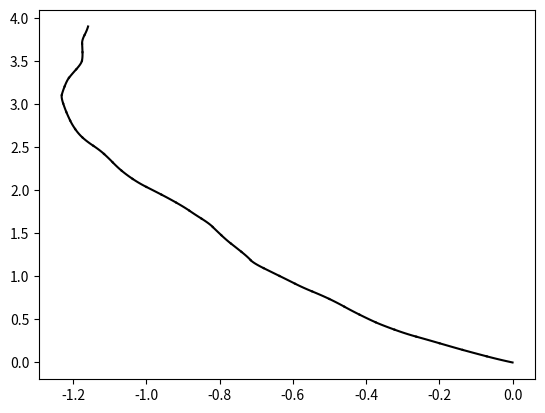

Generate this figure with matplotlib:
import numpy as np
from typing import TypeAlias

Degrees: TypeAlias = float

class QuadBezier:
    def __init__(self, p0: complex, p1: complex, p2: complex):
        self.p0 = p0
        self.p1 = p1
        self.p2 = p2

    def coordinate_at(self, tvals: float | np.ndarray):
        return self.p1 + (1 - tvals)**2 * (self.p0-self.p1) + tvals**2 * (self.p2 - self.p1)

    def evaluate(self, granuality: int = 100):
        tvals = np.linspace(0, 1., num=granuality)
        return tvals, self.coordinate_at(tvals)

    def arc_length(self):
        tvals, xy = self.evaluate(granuality=1000)
        vectors = np.diff(xy, 1)
        lengths = np.abs(vectors)
        return tvals, xy, lengths.sum()


def continuing_angle(angle, max_change: Degrees = 5):
    max_change = np.deg2rad(max_change)
    delta_angle = np.clip(
        np.random.normal(scale=0.5 * max_change),
        -max_change,
        max_change,
    )
    return angle + delta_angle


def random_between(start: complex, end: complex, new_length: bool = None) -> complex:
    length = np.abs(end - start)
    angle = np.angle(end - start)
    new_angle = continuing_angle(angle)
    delta_angle = new_angle - angle
    if new_length is None:
        new_length = np.random.uniform(0.33, 0.66) * length * np.cos(delta_angle)
    return start + new_length * np.exp(1j * new_angle)


def continue_line(start: complex, end: complex, min_length: float = 0.):
    length = np.abs(end - start)
    angle = np.angle(end - start)
    length_factor = np.random.uniform(0.8, 1.2)
    new_length = length_factor * length
    new_length = max(min_length, new_length)
    return end + new_length * np.exp(1j * angle)


def generate_curve(start: complex = 0j, scale: float = 1.):
    p0 = start
    p2 = p0 + np.exp(1j * np.random.uniform(-np.pi, np.pi))
    p1 = random_between(p0, p2)
    while True:
        yield QuadBezier(
            p0 * scale, p1 * scale, p2 * scale,
        )
        p0 = p2
        p1 = continue_line(p1, p2, min_length=0.4)
        p2 = random_between(p0, p1, new_length=1.)


if __name__ == "__main__":
    import matplotlib.pyplot as plt
    fig, ax = plt.subplots()
    for ix, curve in enumerate(generate_curve(scale=0.1)):
        _, B = curve.evaluate()
        ax.plot(B.real, B.imag, 'k-')
        if ix > 40:
            break
    plt.show()
